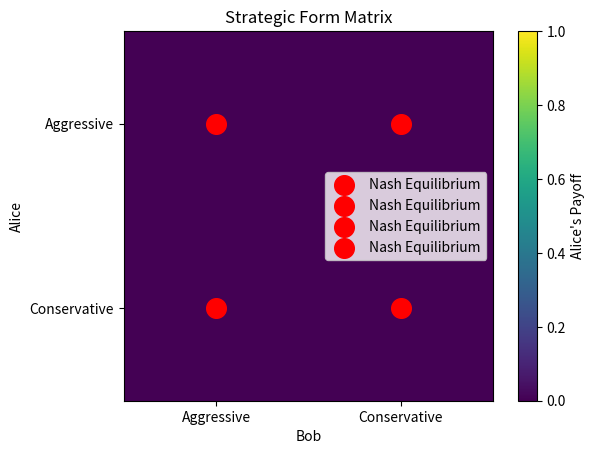

Reproduce this figure in Python.
import numpy as np
import matplotlib.pyplot as plt

def is_nash_equilibrium(strategy_profile, payoffs, player):
    """
    Check if a strategy profile is a Nash equilibrium for a given player.
    """
    # Get the payoff for the player at the given strategy profile
    player_payoff = payoffs[strategy_profile[0]][strategy_profile[1]][player]

    # Check if the player has a better payoff by deviating from their current strategy
    for i in range(len(payoffs)):
        if payoffs[i][strategy_profile[1]][player] > player_payoff:
            return False
    return True

# Define the strategic form matrix and strategies
payoffs = [
    [(0, 0), (0, 0)],
    [(0, 0), (0, 0)]
]
alice_strategies = ["Aggressive", "Conservative"]
bob_strategies = ["Aggressive", "Conservative"]

# Check each strategy profile to see if it's a Nash equilibrium
nash_equilibria = []
for i in range(len(payoffs)):
    for j in range(len(payoffs[0])):
        if is_nash_equilibrium((i, j), payoffs, 0) and is_nash_equilibrium((i, j), payoffs, 1):
            nash_equilibria.append((i, j))

# Convert payoffs to numpy array for heatmap plotting
payoffs_np = np.array([[payoff[0] for payoff in row] for row in payoffs])

# Print the Nash equilibria
if len(nash_equilibria) > 0:
    print("Nash Equilibrium(s):")
    for equilibrium in nash_equilibria:
        print(f"  {alice_strategies[equilibrium[0]]}, {bob_strategies[equilibrium[1]]}")
else:
    print("No Nash Equilibrium found.")

# Plot the heatmap
plt.imshow(payoffs_np, cmap='viridis', interpolation='nearest')

# Add labels and ticks
plt.title('Strategic Form Matrix')
plt.xlabel('Bob')
plt.ylabel('Alice')
plt.xticks(np.arange(len(bob_strategies)), bob_strategies)
plt.yticks(np.arange(len(alice_strategies)), alice_strategies)

# Highlight Nash equilibria
for equilibrium in nash_equilibria:
    plt.scatter(equilibrium[1], equilibrium[0], color='red', marker='o', s=200, label='Nash Equilibrium')

plt.legend()

# Show plot
plt.colorbar(label='Alice\'s Payoff')
plt.show()
